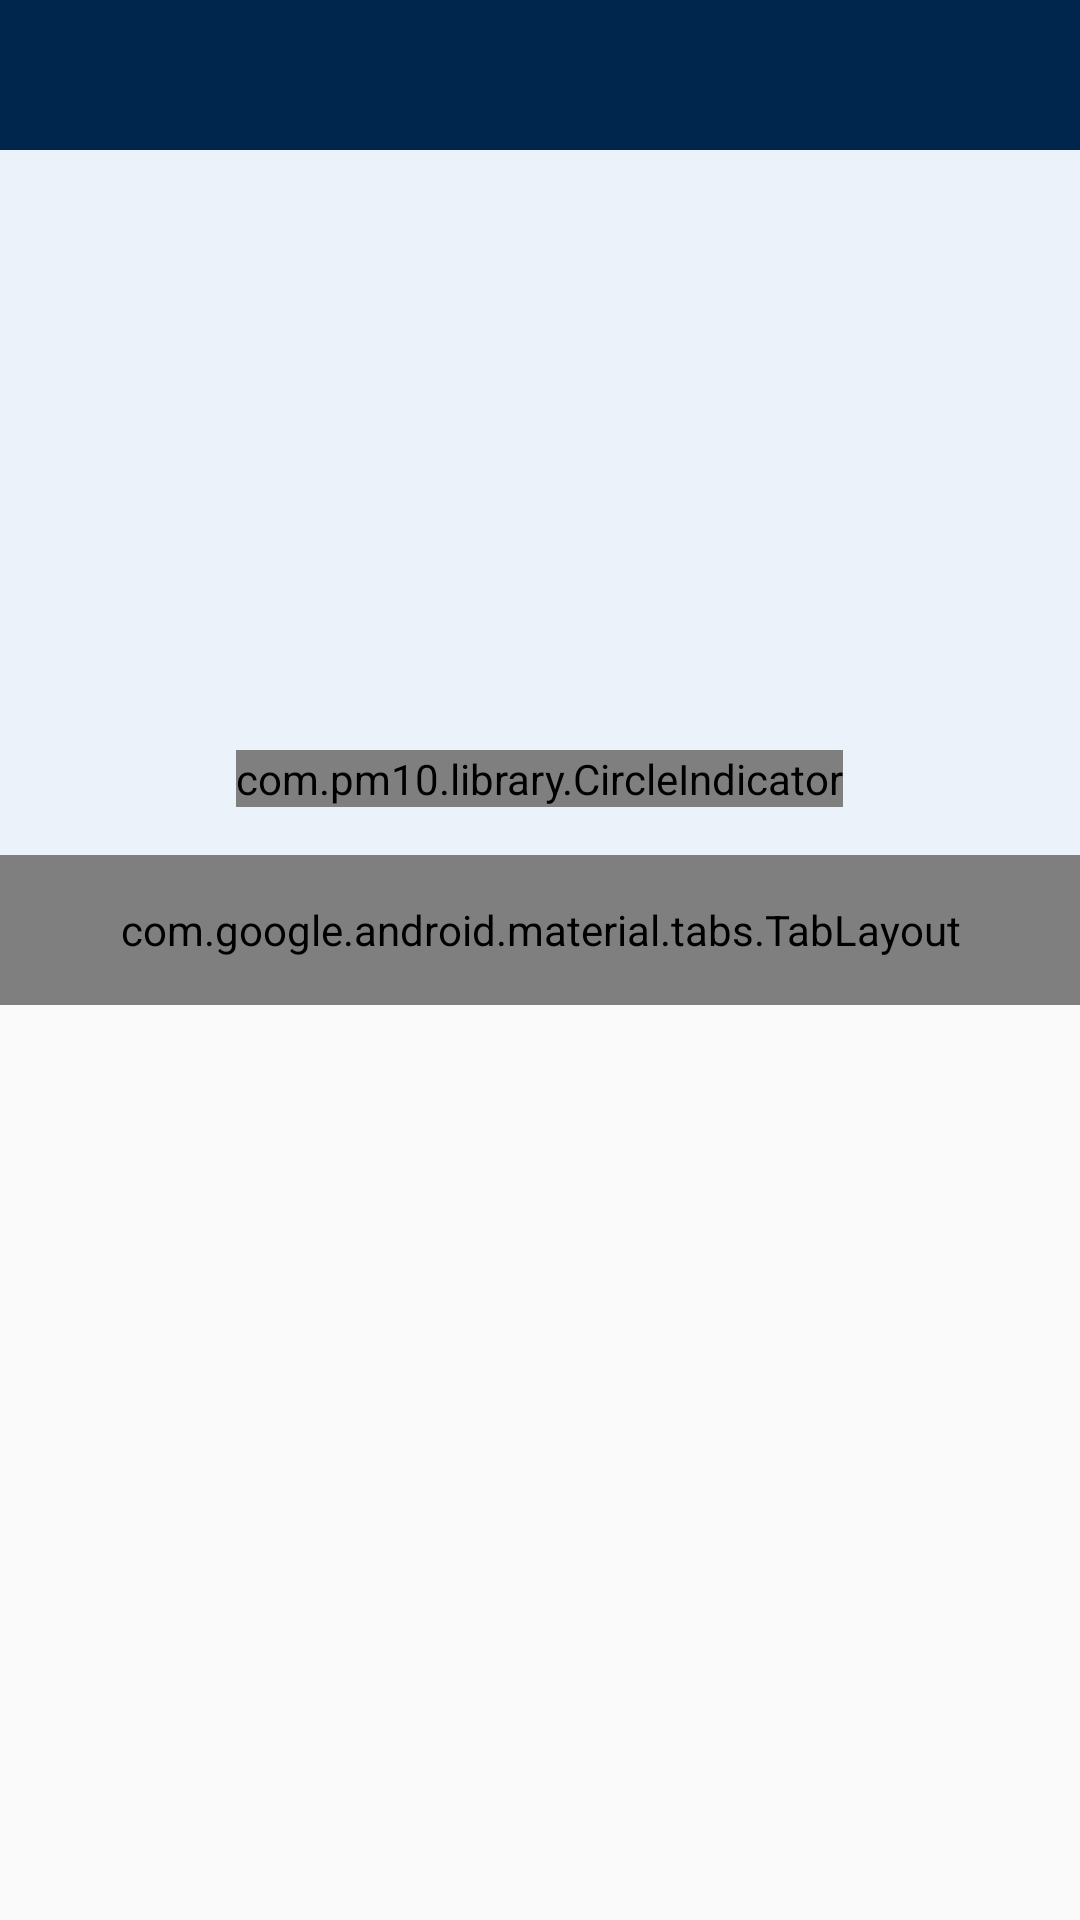

Produce the Android XML layout that renders to this screen, including the resource entries it uses.
<!-- AndroidManifest.xml: application theme AppTheme -->
<!-- res/layout/activity_main.xml -->
<?xml version="1.0" encoding="utf-8"?>
<RelativeLayout
    xmlns:android="http://schemas.android.com/apk/res/android"
    xmlns:tools="http://schemas.android.com/tools"
    android:layout_width="match_parent"
    android:layout_height="match_parent"
    xmlns:app="http://schemas.android.com/apk/res-auto"
    tools:context="president.lee.com.replebooks.MainActivity">

    
    <android.support.v7.widget.Toolbar
        android:id="@+id/toolbar"
        android:layout_width="match_parent"
        android:layout_height="wrap_content"
        android:background="#00264d"
        android:minHeight="?attr/actionBarSize"
        android:theme="@style/ThemeOverlay.AppCompat.Dark.ActionBar"
        android:popupTheme="@style/ThemeOverlay.AppCompat.Light"/>

    
    <LinearLayout
        android:layout_width="match_parent"
        android:layout_height="wrap_content"
        android:gravity="center_horizontal"
        android:orientation="vertical"
        android:background="#ecf2f9"
        android:layout_marginTop="50dp">

        <android.support.v4.view.ViewPager
            android:id="@+id/viewpager"
            android:layout_width="match_parent"
            android:layout_height="200dp"/>

        

        <com.pm10.library.CircleIndicator
            android:id="@+id/circle_indicator"
            android:layout_width="wrap_content"
            android:layout_height="wrap_content"
            app:p_gap="5dp"
            app:p_radius="6dp"
            app:p_strokeWidth="1dp"
            app:p_defaultColor="@color/white"
            app:p_selectedColor="@color/gray"
            app:p_strokeColor="@color/gray"
            android:layout_marginBottom="20dp"
            android:layout_marginTop="0dp"/>
    </LinearLayout>

    <android.support.design.widget.TabLayout
        android:id="@+id/tabLayout"
        android:layout_width="match_parent"
        android:layout_height="50dp"
        android:minHeight="?attr/actionBarSize"
        android:theme="@style/ThemeOverlay.AppCompat.Dark.ActionBar"
        app:tabIndicatorColor="@color/white"
        app:tabTextColor="@color/gray"
        app:tabSelectedTextColor="@color/colorPrimaryDark"
        android:layout_marginTop="285dp"
        />

    <android.support.v4.view.ViewPager
        android:id="@+id/pager"
        android:layout_width="match_parent"
        android:layout_height="match_parent"
        android:layout_marginTop="350dp"/>

</RelativeLayout>
<!-- resources referenced by this layout -->
<resources>
  <style name="AppTheme" parent="Theme.AppCompat.Light.NoActionBar">
          
          <item name="colorPrimary">@color/colorPrimary</item>
          <item name="colorPrimaryDark">@color/colorPrimaryDark</item>
          <item name="colorAccent">@color/colorAccent</item>
          <item name="android:statusBarColor">@color/black</item>
      </style>
  <!-- not gathered from this repository: default colours our renderer supplied (Android Studio template values) -->
  <color name="black">#FF000000</color>
  <color name="white">#FFFFFFFF</color>
  <color name="colorPrimary">#FF6200EE</color>
  <color name="colorPrimaryDark">#FF3700B3</color>
  <color name="colorAccent">#FF03DAC5</color>
</resources>
